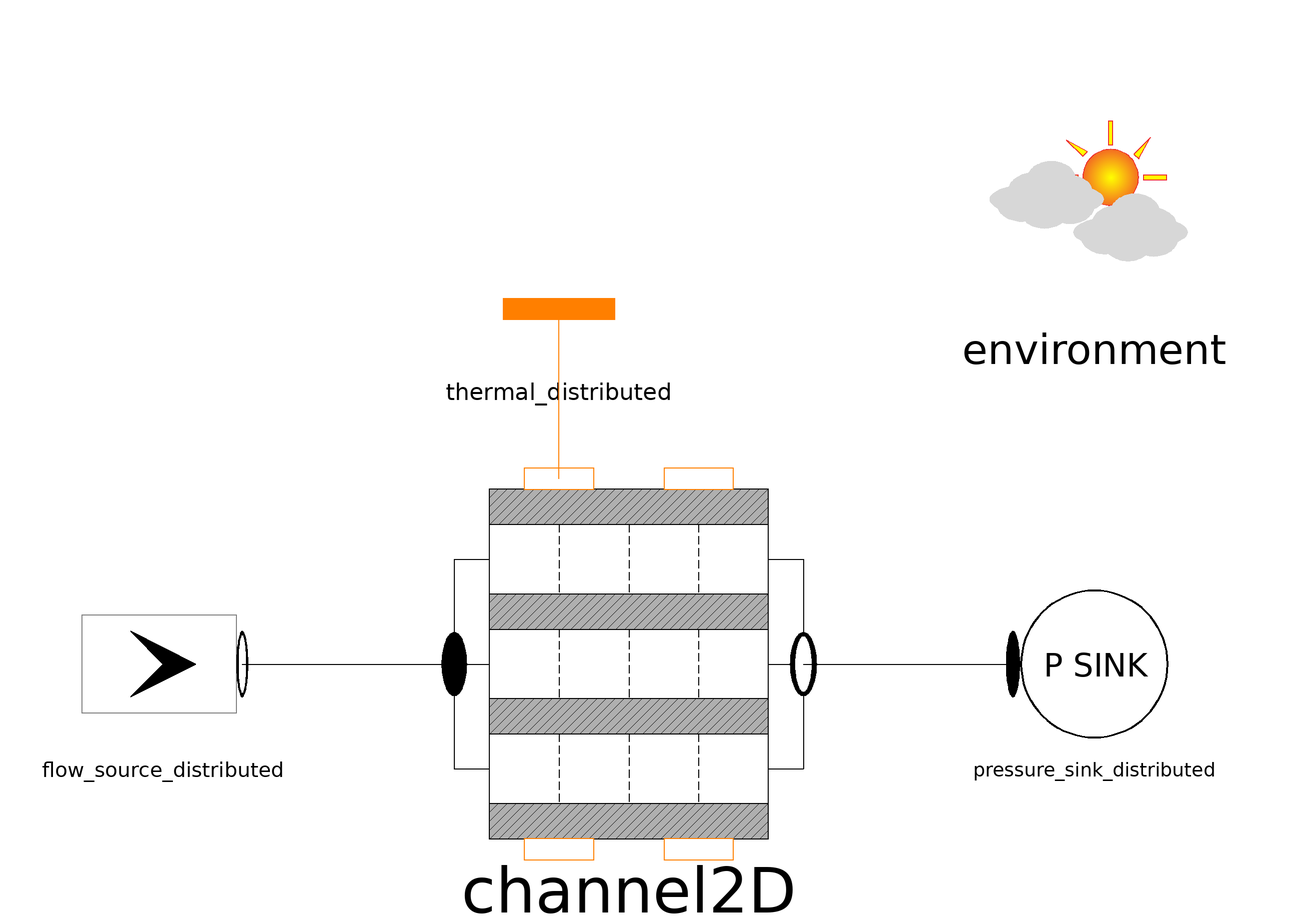

The component connection diagram of the Modelica model below, drawn from its own Placement and Line annotations.

model Rectangular2D
  package Refrigerant = DynTherM.Media.IncompressibleTableBased.MEG(X=0.5)
    "Refrigerant";

  parameter Integer N_cv=3 "Number of longitudinal sections in which each channel is discretized";
  parameter Integer N_channels=10 "Number of channels";
  parameter Length L "Channel length";
  parameter Length W "Width of the control volume";
  parameter Length H "Height of the control volume";
  parameter Length t_ext "Thickness of external walls";
  parameter Length t_int "Thickness of internal walls";
  parameter MassFlowRate m_flow "Refrigerant mass flow rate";
  parameter Temperature T_in "Refrigerant inlet temperature";

  parameter HeatFlux phi;
  parameter Temperature T_start_solid
    "Temperature of solid part - start value" annotation (Dialog(tab="Initialization"));
  parameter Temperature T_start_fluid
    "Temperature of fluid part - start value" annotation (Dialog(tab="Initialization"));
  parameter Pressure P_start=101325
    "Fluid pressure - start value" annotation (Dialog(tab="Initialization"));
  parameter MassFlowRate m_flow_start=1
    "Mass flow rate - start value" annotation (Dialog(tab="Initialization"));
  parameter MassFraction X_start[Refrigerant.nX]=Refrigerant.reference_X
    "Mass fractions - start value" annotation (Dialog(tab="Initialization"));
  parameter Refrigerant.ThermodynamicState state_start=
    Refrigerant.setState_pTX(P_start, T_start_fluid, X_start)
    "Starting thermodynamic state" annotation (Dialog(tab="Initialization"));

  inner Components.Environment environment(
    allowFlowReversal=false, initOpt=DynTherM.Choices.InitOpt.steadyState)
                                                  annotation (Placement(transformation(extent={{60,60},{100,100}})));
  Components.TwoDimensional.RectangularChannels2D channel2D(
    redeclare package Medium = Refrigerant,
    L=L,
    H=H,
    W=W,
    t_int=t_int,
    t_ext=t_ext,
    T_start_solid=T_start_solid,
    T_start_fluid=T_start_fluid,
    P_start=P_start,
    X_start=X_start,
    state_start=state_start,
    m_flow_start=m_flow_start,
    N_cv=N_cv,
    N_channels=N_channels) annotation (Placement(transformation(extent={{-30,-30},{30,30}})));

  BoundaryConditions.thermal_flux_distributed thermal_distributed(
    N=N_cv,
    phi=phi*ones(N_cv))
    annotation (Placement(transformation(extent={{-30,50},{6,72}})));
  BoundaryConditions.pressure_sink_distributed pressure_sink_distributed(
      redeclare package Medium = Refrigerant, N=N_channels)
    annotation (Placement(transformation(extent={{66,-14},{94,14}})));
  BoundaryConditions.flow_source_distributed flow_source_distributed(redeclare
      package Medium = Refrigerant, N=N_channels,
    massFlow_di=m_flow/N_channels*ones(N_channels),
    T_di=T_in*ones(N_channels))
    annotation (Placement(transformation(extent={{-94,-14},{-66,14}})));
equation

  connect(channel2D.solid_surface_north, thermal_distributed.thermal_flux)
    annotation (Line(points={{-12,31.8},{-12,46.4},{-12,46.4},{-12,61}}, color={
          255,127,0}));
  connect(channel2D.outlet, pressure_sink_distributed.inlet) annotation (Line(
        points={{30,0},{48,0},{48,2.66454e-15},{66,2.66454e-15}},    color={0,0,
          0}));
  connect(flow_source_distributed.outlet, channel2D.inlet) annotation (Line(
        points={{-66.42,2.77556e-15},{-48.21,2.77556e-15},{-48.21,-2.22045e-15},
          {-30,-2.22045e-15}}, color={0,0,0}));
  annotation (Icon(coordinateSystem(preserveAspectRatio=false)), Diagram(
        coordinateSystem(preserveAspectRatio=false)));
end Rectangular2D;